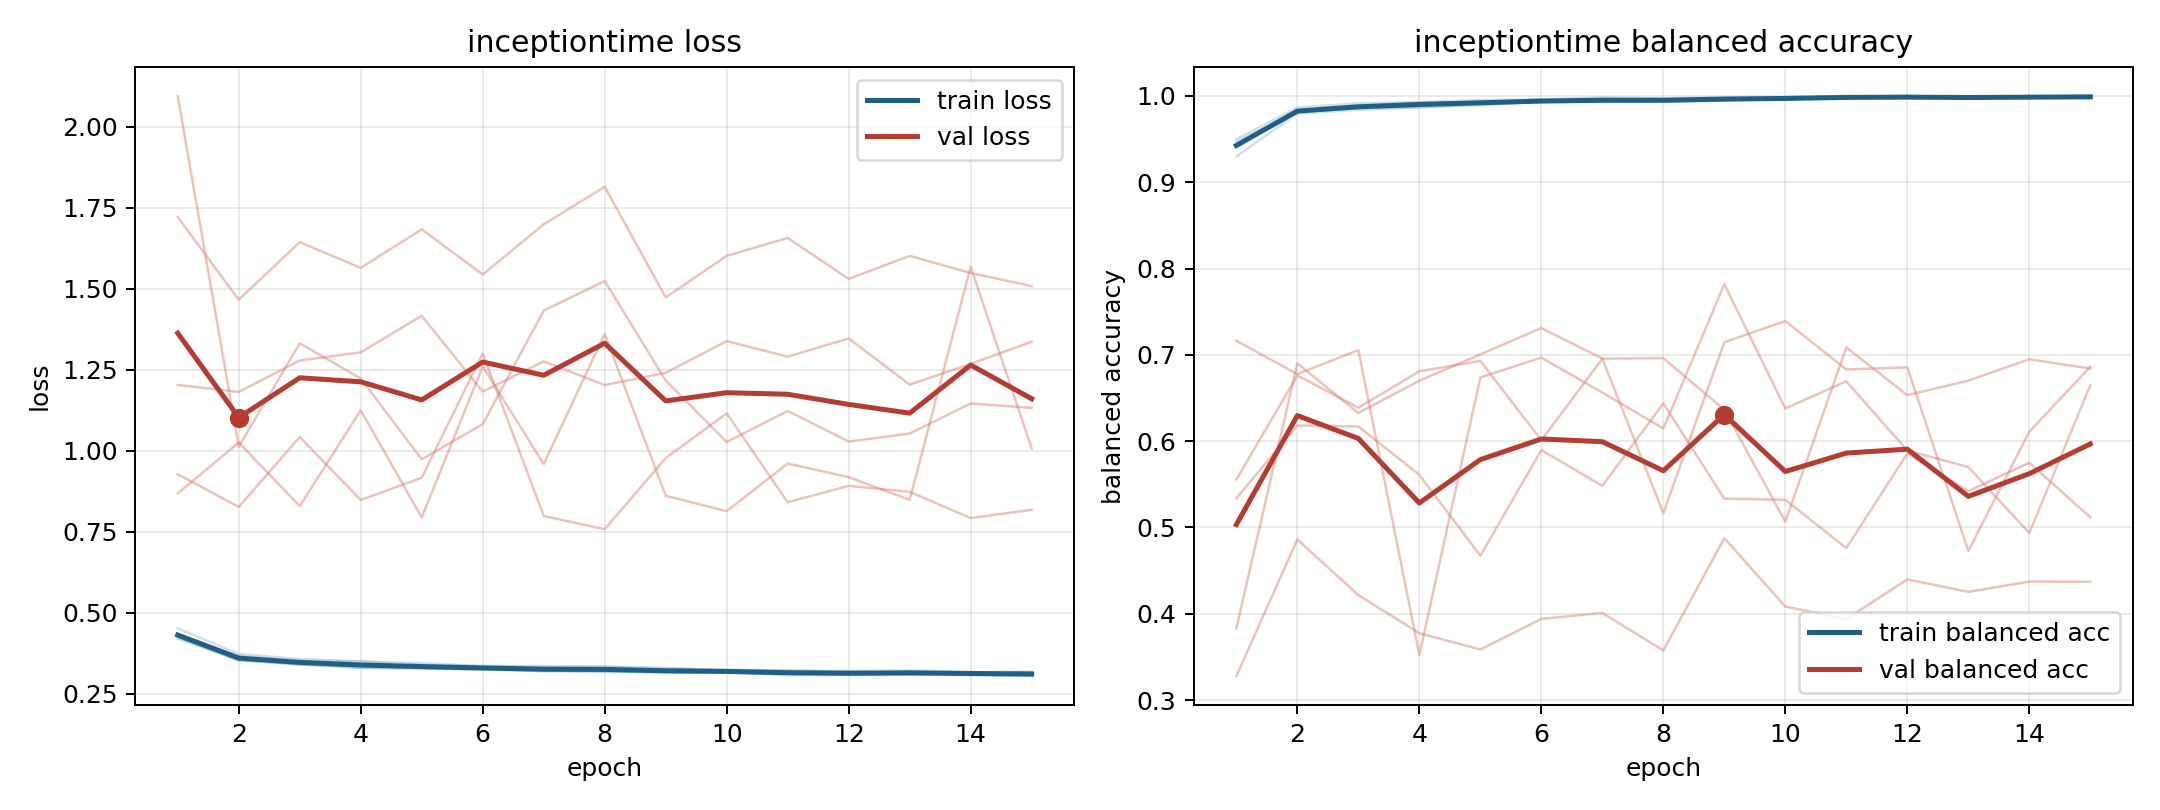

The table this chart was drawn from, first rows:
model, fold, epoch, train_loss, train_balanced_accuracy, val_loss, val_balanced_accuracy
inceptiontime, 1, 1, 0.4218, 0.9473, 2.094, 0.3832
inceptiontime, 1, 2, 0.3556, 0.9821, 1.012, 0.6901
inceptiontime, 1, 3, 0.3393, 0.9892, 1.331, 0.6326
inceptiontime, 1, 4, 0.3291, 0.9924, 1.222, 0.67
inceptiontime, 1, 5, 0.3297, 0.9921, 0.9731, 0.7005
inceptiontime, 1, 6, 0.3233, 0.9946, 1.081, 0.7311
inceptiontime, 1, 7, 0.3214, 0.9949, 1.432, 0.6957
inceptiontime, 1, 8, 0.3185, 0.9952, 1.523, 0.5164
inceptiontime, 1, 9, 0.3165, 0.9964, 1.216, 0.7146
inceptiontime, 1, 10, 0.315, 0.9968, 1.026, 0.7391
inceptiontime, 1, 11, 0.3103, 0.9979, 1.122, 0.683
inceptiontime, 1, 12, 0.3065, 0.9991, 1.028, 0.6856
inceptiontime, 1, 13, 0.3082, 0.9989, 1.053, 0.4726
inceptiontime, 1, 14, 0.3089, 0.9979, 1.145, 0.6109
inceptiontime, 1, 15, 0.3039, 0.9995, 1.132, 0.6862
inceptiontime, 2, 1, 0.42, 0.95, 1.72, 0.3277
inceptiontime, 2, 2, 0.3524, 0.9866, 1.466, 0.486
inceptiontime, 2, 3, 0.3399, 0.9915, 1.643, 0.4216
inceptiontime, 2, 4, 0.3338, 0.9931, 1.564, 0.3774
inceptiontime, 2, 5, 0.3279, 0.9953, 1.683, 0.3585
inceptiontime, 2, 6, 0.3273, 0.996, 1.543, 0.394
inceptiontime, 2, 7, 0.3186, 0.9984, 1.698, 0.4009
inceptiontime, 2, 8, 0.3207, 0.9972, 1.814, 0.3574
inceptiontime, 2, 9, 0.3151, 0.9987, 1.473, 0.4876
inceptiontime, 2, 10, 0.3154, 0.9988, 1.601, 0.4083
inceptiontime, 2, 11, 0.3137, 0.9991, 1.656, 0.3938
inceptiontime, 2, 12, 0.3111, 0.9998, 1.53, 0.4398
inceptiontime, 2, 13, 0.3163, 0.9984, 1.601, 0.4253
inceptiontime, 2, 14, 0.3127, 0.9993, 1.548, 0.4373
inceptiontime, 2, 15, 0.3133, 0.9988, 1.508, 0.437
inceptiontime, 3, 1, 0.4516, 0.9299, 0.9272, 0.5555
inceptiontime, 3, 2, 0.372, 0.9797, 0.826, 0.6761
inceptiontime, 3, 3, 0.3565, 0.9839, 1.042, 0.6387
inceptiontime, 3, 4, 0.3492, 0.9872, 0.8473, 0.681
inceptiontime, 3, 5, 0.3441, 0.9892, 0.9161, 0.6929
inceptiontime, 3, 6, 0.3348, 0.9939, 1.3, 0.601
inceptiontime, 3, 7, 0.3347, 0.9931, 0.7981, 0.6956
inceptiontime, 3, 8, 0.3329, 0.9932, 0.7573, 0.6962
inceptiontime, 3, 9, 0.3263, 0.9953, 0.9769, 0.6363
inceptiontime, 3, 10, 0.3236, 0.9975, 1.115, 0.5068
inceptiontime, 3, 11, 0.3215, 0.9973, 0.8405, 0.7086
inceptiontime, 3, 12, 0.3184, 0.9982, 0.891, 0.6533
inceptiontime, 3, 13, 0.3158, 0.9988, 0.8727, 0.6701
inceptiontime, 3, 14, 0.3148, 0.9988, 0.7916, 0.6949
inceptiontime, 3, 15, 0.3183, 0.9978, 0.8172, 0.6841
inceptiontime, 4, 1, 0.4323, 0.9439, 1.203, 0.5338
inceptiontime, 4, 2, 0.3655, 0.9814, 1.181, 0.6182
inceptiontime, 4, 3, 0.352, 0.9859, 1.278, 0.6169
inceptiontime, 4, 4, 0.3493, 0.9864, 1.303, 0.561
inceptiontime, 4, 5, 0.3384, 0.9911, 1.416, 0.4673
inceptiontime, 4, 6, 0.335, 0.9929, 1.182, 0.5896
inceptiontime, 4, 7, 0.3318, 0.9931, 1.275, 0.5482
inceptiontime, 4, 8, 0.3335, 0.9934, 1.202, 0.6438
inceptiontime, 4, 9, 0.3292, 0.9946, 1.24, 0.5333
inceptiontime, 4, 10, 0.3215, 0.9972, 1.338, 0.532
inceptiontime, 4, 11, 0.3205, 0.9981, 1.29, 0.4761
inceptiontime, 4, 12, 0.3192, 0.9982, 1.346, 0.5856
inceptiontime, 4, 13, 0.3215, 0.9971, 1.204, 0.5421
inceptiontime, 4, 14, 0.3165, 0.9986, 1.268, 0.575
inceptiontime, 4, 15, 0.3127, 0.9996, 1.336, 0.5117
... 15 more rows
